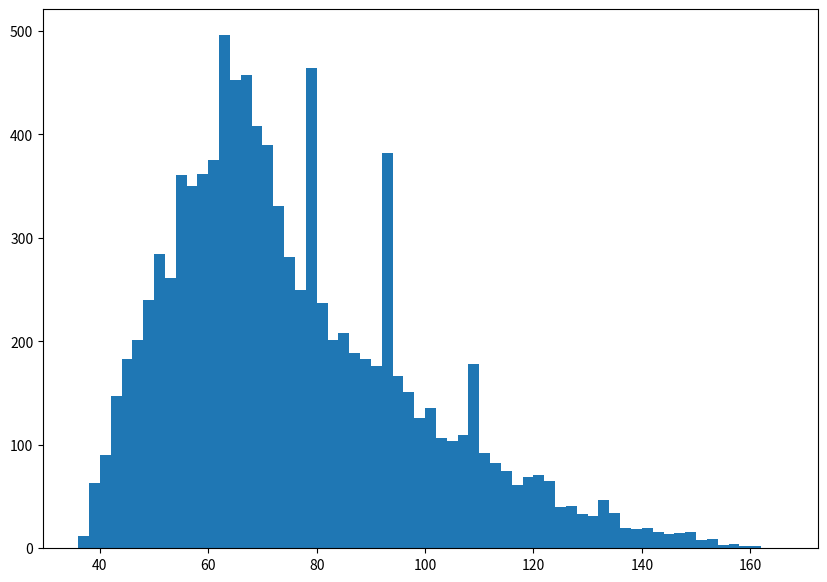

Here is the Python script that generated this plot:
import random
import math
import statistics
from matplotlib import pyplot as plt

# Run the simulation 
runs = 10000
results = []
for i in range(0, runs):
    done = False
    w = 0
    attempt = 0
    while not done:
        if attempt >= 4:
            results.append(w)
            break

        possibilities = ["busy", "unavailable", "available"]
        weights = (0.2, 0.3, 0.5)

        simulation = random.choices(possibilities, weights)
        #print(simulation)
        if simulation[0] == "busy":
            w += 12
            attempt += 1
            continue
            

        elif simulation[0] == "unavailable":
            w += 27
            attempt += 1
            continue
            

        elif simulation[0] == "available":
            w += 6
            x_range = range(0, 21)
            # This commented out chunk better simulates a continuous RV, but has minimal effect on the outcome and seriously slows down runtime.
            #x_range = []
            #j = 0
            #while j <= 20:
            #    x_range.append(j)
            #    j += 0.01
            x_weights = []
            for i in x_range:
                prob = (1/8)*math.e**(-(1/8)*i)
                x_weights.append(prob)
            y_range = range(30, 61)
            # This commented out chunk better simulates a continuous RV, but has minimal effect on the outcome and seriously slows down runtime.
            #y_range = []
            #j = 30
            #while j <= 60:
            #    y_range.append(j)
            #    j += 0.01
            y_weights = []
            for i in y_range:
                y_weights.append(i*0.00222)

            sim_x = random.choices(x_range, x_weights)
            sim_y = random.choices(y_range, y_weights)


            w += sim_x[0] + sim_y[0] + 1
            done = True
        if done:
            results.append(w)

print("Simulation results:")
print(results)
print(f" Shortest call: {min(results)}, Longest call: {max(results)}")
print(f"Expected Value for W: {sum(results)/len(results)}")
print(f"Median Value for W: {statistics.median(results)}")
print()

# Now get the estimated CDF for W
probabilities = []
step = 2
a = 25
b = 75
w_vals = [x * step for x in range(a, b)]
for i in range(0, len(w_vals)):
    count = 0
    for j in range(0, len(results)):
        if results[j] <= w_vals[i]:
            count += 1
    p = count/len(results)
    probabilities.append((w_vals[i], p))

print("Data to Estimate W's CDF:")
print(probabilities)

# Create a histogram for W
step = 2
a = 18
b = 84
hist_bins = [x * step for x in range(a, b)]
fig, ax = plt.subplots(figsize =(10, 7))
ax.hist(results, bins = hist_bins)
 
# Show plot
#plt.show()
